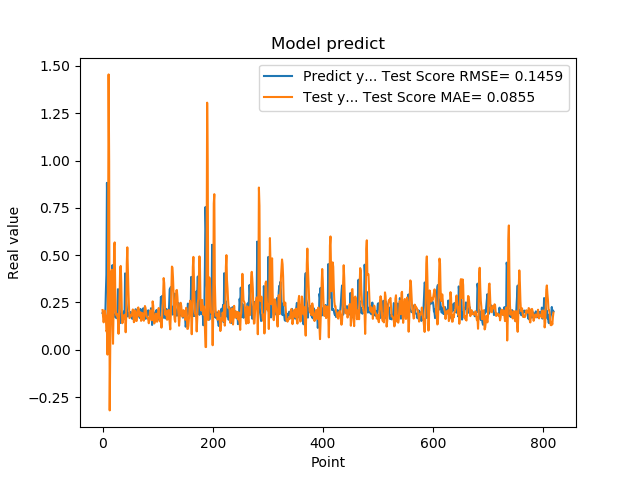

Source data for this figure (header and first rows):
1.941800117492676059e-01, 2.101301476572492166e-01
1.970258951187133512e-01, 1.726815439592100099e-01
1.859861761331558505e-01, 1.451141194306126425e-01
1.705197989940643033e-01, 1.702158852741344208e-01
1.844120919704437256e-01, 2.067270952388146066e-01
1.779371052980423251e-01, 1.892981875240448419e-01
3.004232645034790039e-01, 1.759635796668634899e-01
3.969086110591887873e-01, 9.691796831141481772e-02
8.820003867149353027e-01, 1.023592293053564306e-01
6.841114759445190430e-01, -2.530712889912869676e-02
2.116497457027435580e-01, 4.603364998762553562e-01
2.014262527227401733e-01, 1.455119395611885302e+00
2.061583995819092074e-01, 9.956477530475773552e-01
3.160260915756225586e-01, -3.201559510091595562e-01
3.489396274089813232e-01, 1.689717387713399535e-02
1.544443815946578979e-01, 1.589691857906279648e-01
1.959947794675827026e-01, 4.064882706031764381e-01
1.894801408052444180e-01, 4.228146873393492933e-01
4.474425017833709162e-01, 2.921046300652032635e-01
3.771362304687500555e-01, 3.175082824464787318e-02
1.889318972826004028e-01, 2.047220414563572788e-01
1.752775162458419522e-01, 5.508168585110504445e-01
1.822472065687180121e-01, 5.675561912088853411e-01
1.866402029991149902e-01, 3.242355306772194967e-01
1.715678423643112183e-01, 2.016258688997178417e-01
1.676391065120696744e-01, 1.823990905941378637e-01
1.773854047060013095e-01, 1.906683233417037215e-01
1.872433423995972235e-01, 1.741666330076338809e-01
3.204146027565002441e-01, 1.555125663689289062e-01
3.134283721446990967e-01, 8.460456802911699159e-02
3.171058297157288153e-01, 1.467761914040167093e-01
2.202603369951247891e-01, 2.888955674116245875e-01
1.659800857305526733e-01, 4.327626397315594287e-01
1.415748745203018188e-01, 4.431835666218881253e-01
1.852595061063766479e-01, 3.524545579204042545e-01
1.814238876104354858e-01, 2.045900455291121689e-01
1.905867606401443481e-01, 1.405404489839059412e-01
1.810430586338043213e-01, 1.505479152404398113e-01
1.954265981912612915e-01, 1.824472353045844264e-01
2.029463946819305142e-01, 1.730216562160155624e-01
1.862521618604660034e-01, 1.658903416282408450e-01
4.038094580173492432e-01, 1.861699107397312702e-01
3.743042349815369207e-01, 9.268144995493304839e-02
2.572054266929626465e-01, 1.763832452225419511e-01
2.253161966800689420e-01, 4.554130429481721976e-01
1.787700653076171875e-01, 5.414295771992221340e-01
1.761920750141143799e-01, 4.244853827908543487e-01
1.861467957496643066e-01, 3.103638179430551203e-01
1.954011768102645874e-01, 2.250569116456976049e-01
1.907722949981689176e-01, 1.675013153436245017e-01
1.898660957813262939e-01, 1.705934111387679142e-01
2.001174986362457275e-01, 1.844944680549168436e-01
1.922753006219863892e-01, 1.792167099005013142e-01
1.810636967420578003e-01, 1.836981929575618733e-01
1.635809391736984530e-01, 1.997537712056934589e-01
1.916799396276473999e-01, 2.131967231362830728e-01
2.058236002922058105e-01, 1.765584713518620619e-01
1.857409924268722812e-01, 1.458078868430295882e-01
1.752161234617233276e-01, 1.728309415101803026e-01
1.845117062330245972e-01, 2.084648326795514317e-01
2.143009155988692682e-01, 1.957171149383709063e-01
... 759 more rows
